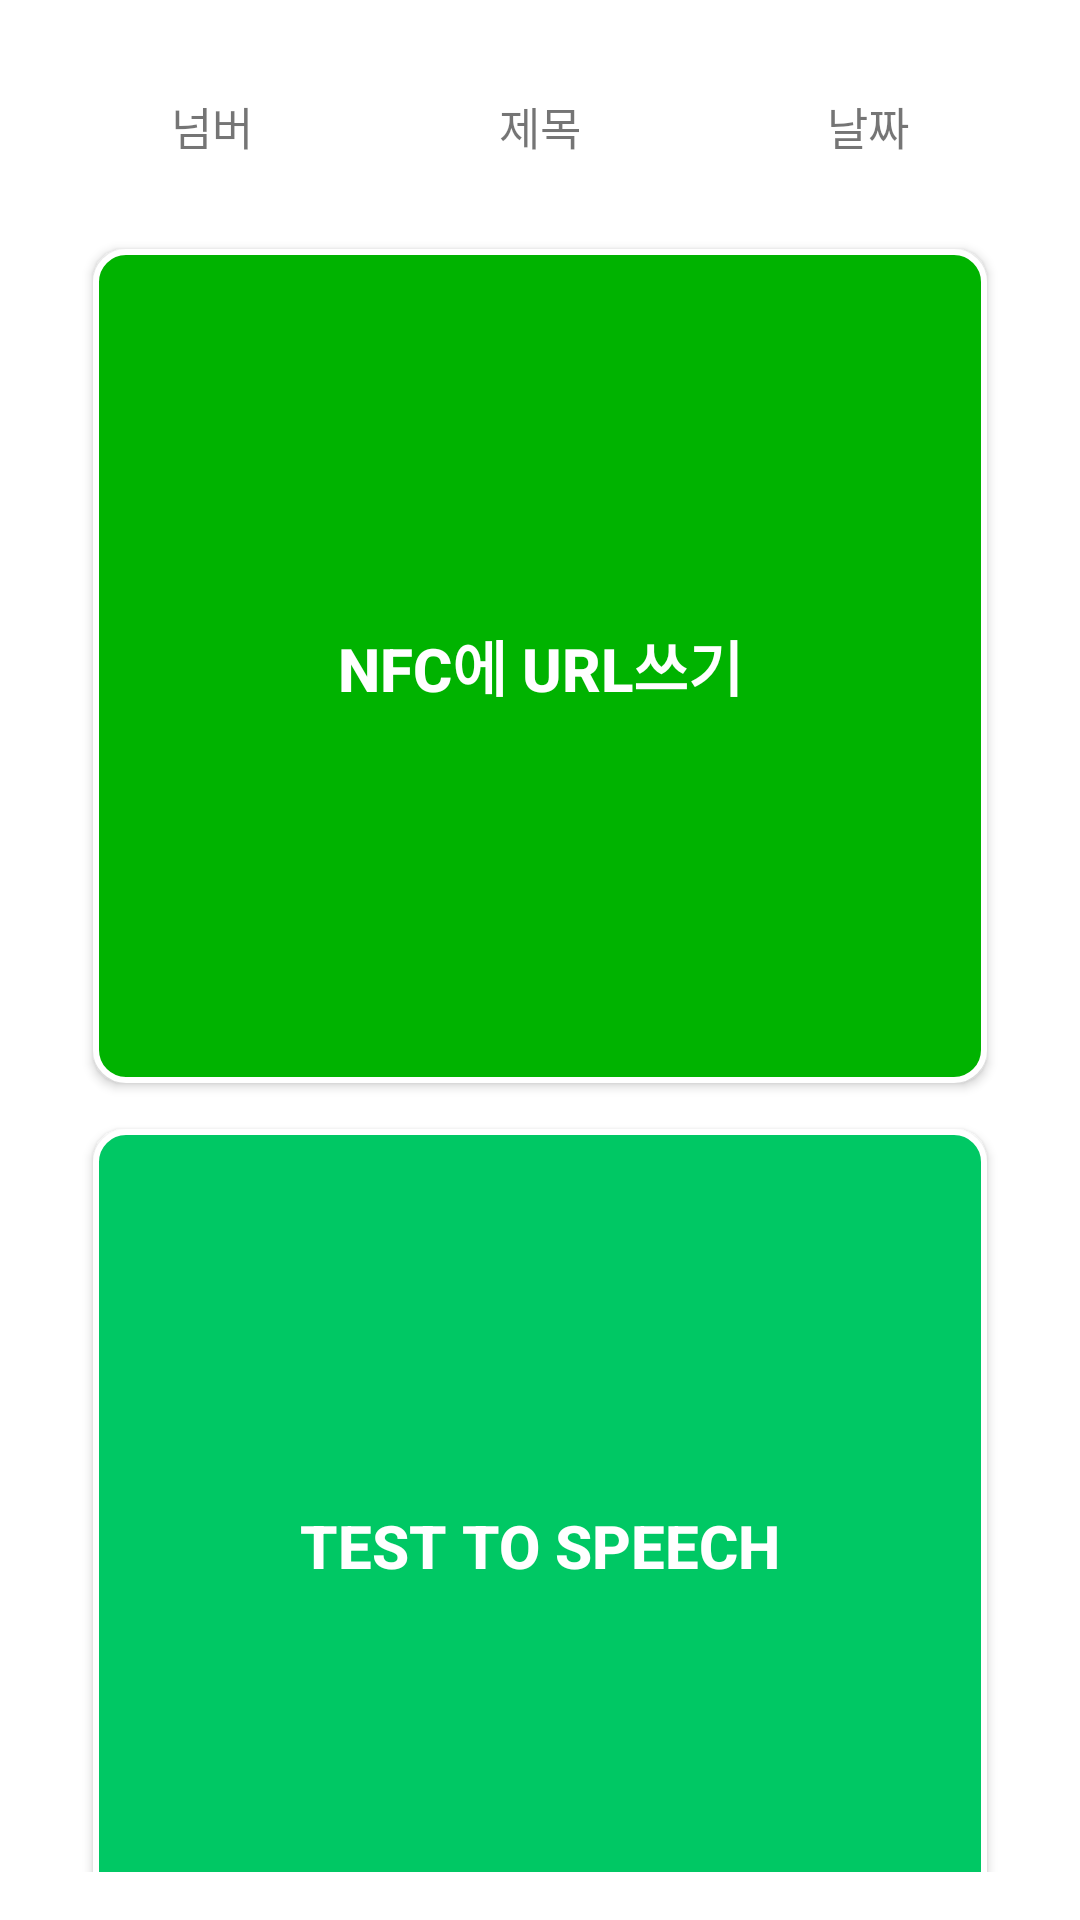

The Android layout XML behind this screen, and the referenced resources:
<!-- AndroidManifest.xml: activity theme Theme.AppCompat.DayNight.Dialog -->
<!-- res/layout/activity_document.xml -->
<?xml version="1.0" encoding="utf-8"?>
<LinearLayout xmlns:android="http://schemas.android.com/apk/res/android"
    android:orientation="vertical" android:layout_width="match_parent"
    android:layout_height="match_parent"
    android:background="#FFF">
    <LinearLayout
        android:layout_width="match_parent"
        android:layout_height="wrap_content"
        android:orientation="horizontal">
        <TextView
            android:id="@+id/viewNumber"
            android:layout_width="match_parent"
            android:layout_height="wrap_content"
            android:layout_weight="1"
            android:gravity="center"
            android:textSize="15sp"
            android:padding="15dp"
            android:text="넘버"/>
        <TextView
            android:id="@+id/viewTitle"
            android:layout_width="match_parent"
            android:layout_height="wrap_content"
            android:layout_weight="1"
            android:gravity="center"
            android:textSize="15sp"
            android:padding="15dp"
            android:text="제목"/>
        <TextView
            android:id="@+id/viewDate"
            android:layout_width="match_parent"
            android:layout_height="wrap_content"
            android:layout_weight="1"
            android:gravity="center"
            android:textSize="15sp"
            android:padding="15dp"
            android:text="날짜"/>
    </LinearLayout>
    <LinearLayout
        android:layout_width="match_parent"
        android:layout_height="match_parent"
        android:background="@drawable/text_box"
        android:layout_weight="100"
        android:orientation="vertical">
        <WebView
            android:id="@+id/viewContents"
            android:padding="10dp"
            android:layout_width="match_parent"
            android:layout_height="wrap_content"
            android:layout_margin="15dp"
            android:scrollbars="vertical"
            android:textSize="15sp"/>
    </LinearLayout>

    <LinearLayout
        android:layout_width="match_parent"
        android:layout_height="match_parent"
        android:layout_weight="1"
        android:orientation="vertical">
        <Button
            android:id="@+id/nfcWriteBtn"
            android:layout_width="match_parent"
            android:layout_height="wrap_content"
            android:background="@drawable/custom_button"
            android:layout_marginTop="15dp"
            android:layout_marginBottom="7.5dp"
            android:layout_marginLeft="15dp"
            android:layout_marginRight="15dp"
            android:textSize="20sp"
            android:textStyle="bold"
            android:textColor="#FFF"
            android:layout_weight="1"
            android:text="NFC에 URL쓰기"/>
        <Button
            android:id="@+id/testTtsBtn"
            android:layout_width="match_parent"
            android:layout_height="wrap_content"
            android:background="@drawable/custom_button2"
            android:layout_marginTop="7.5dp"
            android:layout_marginBottom="15dp"
            android:layout_marginLeft="15dp"
            android:layout_marginRight="15dp"
            android:textSize="20sp"
            android:textStyle="bold"
            android:textColor="#FFF"
            android:layout_weight="1"
            android:text="TEST TO SPEECH"/>
    </LinearLayout>
</LinearLayout>
<!-- resources referenced by this layout -->
<resources>
  <!-- drawable custom_button (drawable) -->
  <?xml version="1.0" encoding="utf-8"?>
  <shape
      xmlns:android="http://schemas.android.com/apk/res/android"
      android:shape="rectangle">
      <corners
          android:radius="10dp"
          />
      <stroke
          android:width="2dp"
          android:color="#FFF"/>
      <solid
          android:color="#00b300"/>
  </shape>
  <!-- drawable custom_button2 (drawable) -->
  <?xml version="1.0" encoding="utf-8"?>
  <shape xmlns:android="http://schemas.android.com/apk/res/android">
      <corners
          android:radius="10dp"
          />
      <stroke
          android:width="2dp"
          android:color="#FFF"/>
      <solid
          android:color="#00c864"/>
  </shape>
  <!-- drawable text_box (drawable) -->
  <?xml version="1.0" encoding="utf-8"?>
  <layer-list xmlns:android="http://schemas.android.com/apk/res/android">
  
      <item>
          <shape android:shape="rectangle" >
              <solid android:color="@android:color/white" />
          </shape>
      </item>
  
      <item android:right="-5dp" android:left="-5dp">
          <shape>
              <solid android:color="@android:color/transparent"/>
              <stroke
                  android:width="1dp"
                  android:color="@color/colorPrimary" />
          </shape>
      </item>
  
  </layer-list>
  <color name="colorPrimary">#00b300</color>
</resources>
